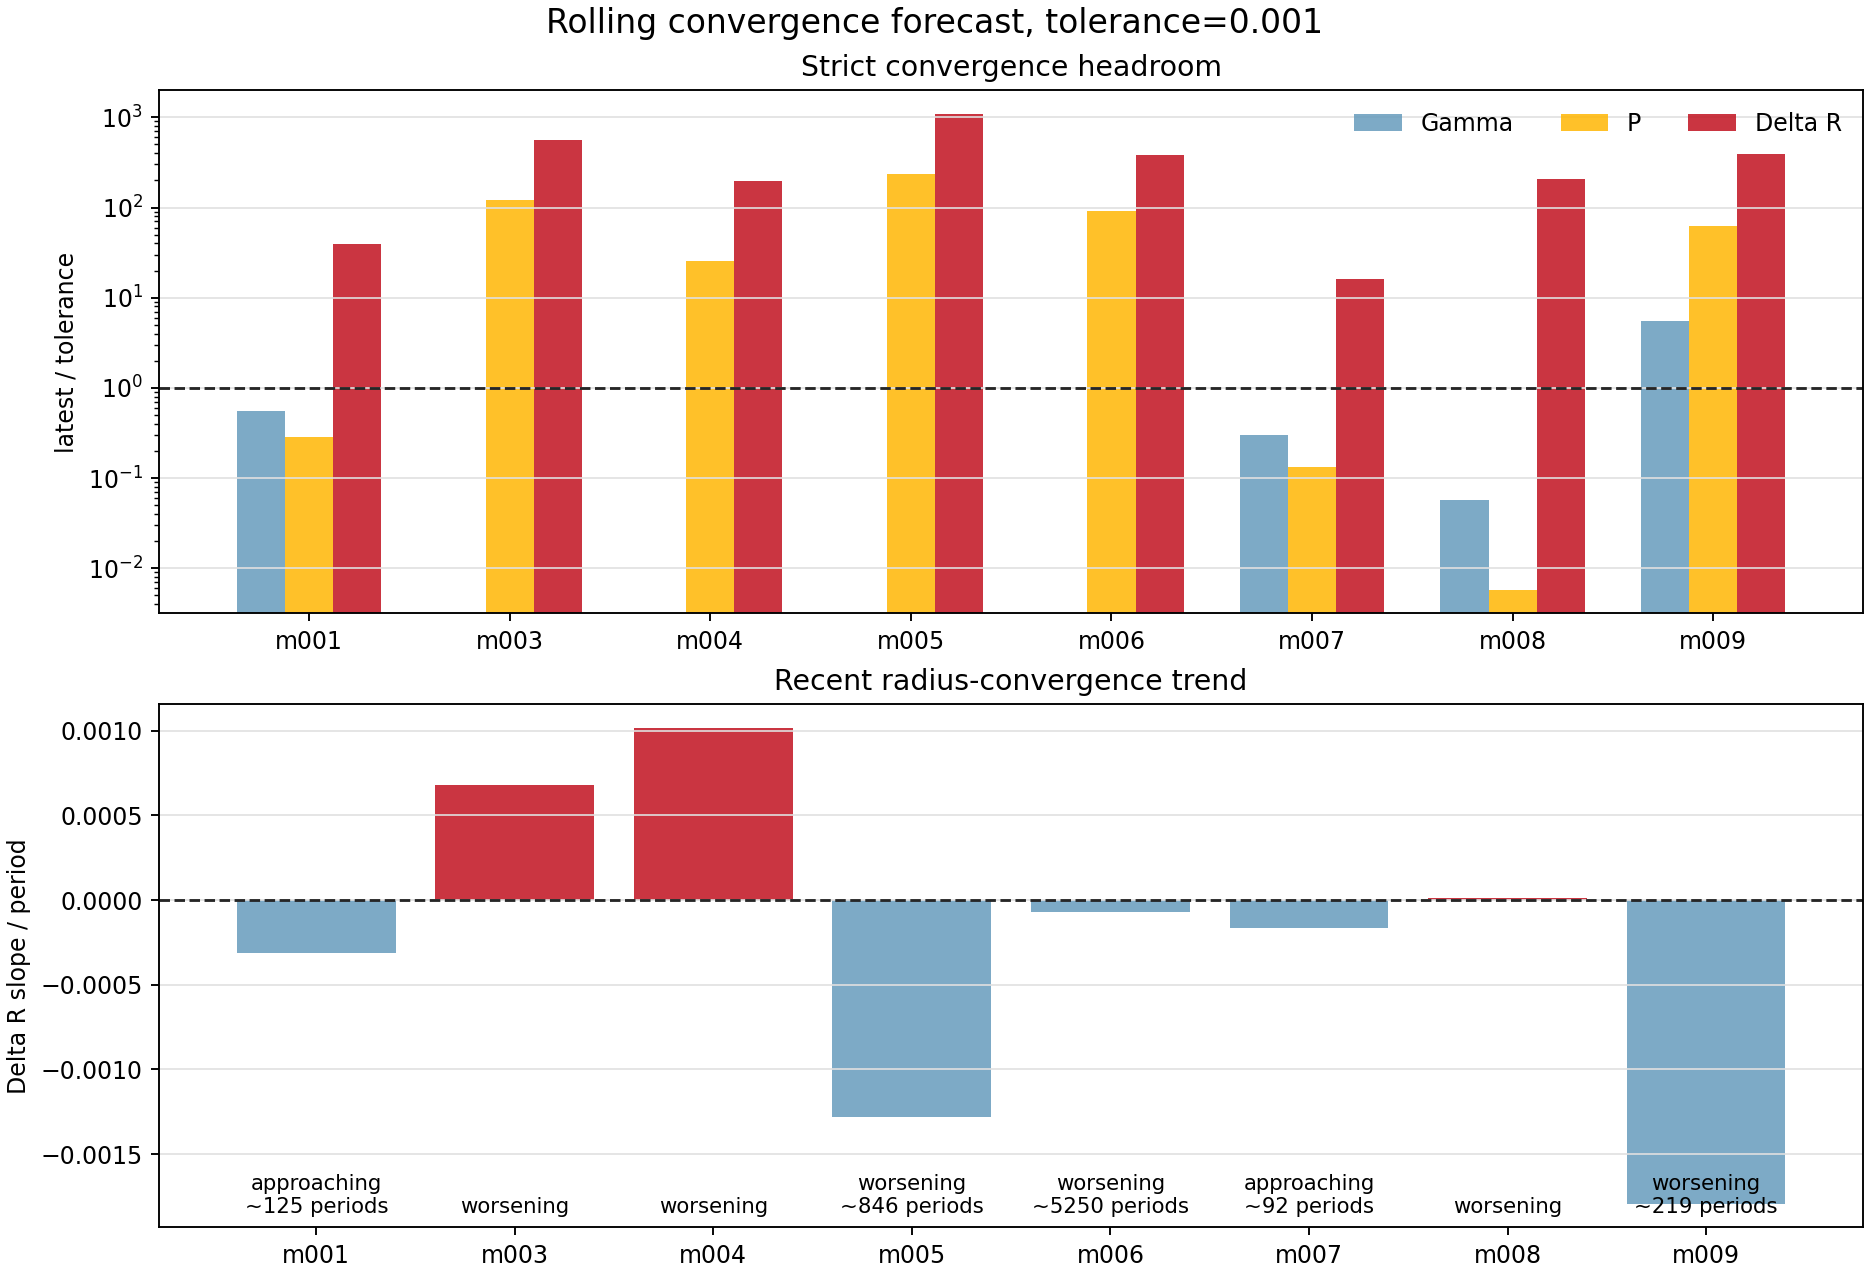

The data file committed next to this chart (first rows):
model_id, run_name, source_kind, window_cycles, window_start_period, window_end_period, live_period, latest_history_model, active_stage, surface_velocity_status, converged_exact, forecast_status, blocking_metrics, recent_points, slope_window, gamma_value, gamma_ratio_to_tolerance, gamma_slope_per_period, gamma_trend, gamma_periods_to_tolerance_linear, period_value, period_ratio_to_tolerance, period_slope_per_period, period_trend
model_001, model_001_M0p5602_Z0p003592_T6824, history_exact_rsp_columns, 100.0, 1919, 2018, 2018, 2637770, continue_saturation, supersonic, False, approaching, delta_r, 8, 8, 0.0005598, 0.5598, -2.150357058086489e-06, met, , 0.0002876, 0.2876, -1.8650811028716915e-05, met
model_003, model_003_M0p7317_Z0p001405_T6745, period_log_fallback, 100.0, 1901, 2000, 2000, 2546168, , supersonic, False, worsening, gamma,period,delta_r, 8, 8, , , , missing, , 0.1202, 120.2, 9.01269212484402e-05, worsening
model_004, model_004_M0p7595_Z0p0001834_T6876, period_log_fallback, 100.0, 1901, 2000, 2000, 2505685, , watch, False, worsening, gamma,period,delta_r, 8, 8, , , , missing, , 0.02524, 25.24, -8.086961369644874e-06, flat
model_005, model_005_M0p6238_Z0p00007156_T6925, period_log_fallback, 100.0, 1901, 2000, 2000, 2548383, , supersonic, False, worsening, gamma,period,delta_r, 8, 8, , , , missing, , 0.2381, 238.1, 0.0001261, worsening
model_006, model_006_M0p7194_Z0p001620_T6711, period_log_fallback, 100.0, 1901, 2000, 2000, 2546092, , supersonic, False, worsening, gamma,period,delta_r, 8, 8, , , , missing, , 0.09132, 91.32, 0.0001748, worsening
model_007, model_007_M0p6887_Z0p004060_T6669, history_exact_rsp_columns, 100.0, 1644, 1743, 1743, 2423730, continue_saturation, supersonic, False, approaching, delta_r, 8, 8, 0.0002975, 0.2975, -5.380715955129881e-06, met, , 0.000134, 0.134, -1.882046555186488e-11, met
model_008, model_008_M0p6151_Z0p0004406_T6792, history_exact_rsp_columns, 100.0, 1095, 1194, 1194, 1796790, continue_saturation, watch, False, worsening, delta_r, 8, 8, 5.644694653561544e-05, 0.05645, 4.115201209832608e-08, met, , 5.773541034803487e-06, 0.005774, -1.4669119885678633e-13, met
model_009, model_009_M0p6668_Z0p0001120_T6852, history_exact_rsp_columns, 100.0, 224.0, 323.0, 323, 325010, create, ok, False, worsening, gamma,period,delta_r, 8, 8, 0.005525, 5.525, 1.0391062718996756e-19, flat, , 0.06315, 63.15, 9.076968879843915e-05, worsening
